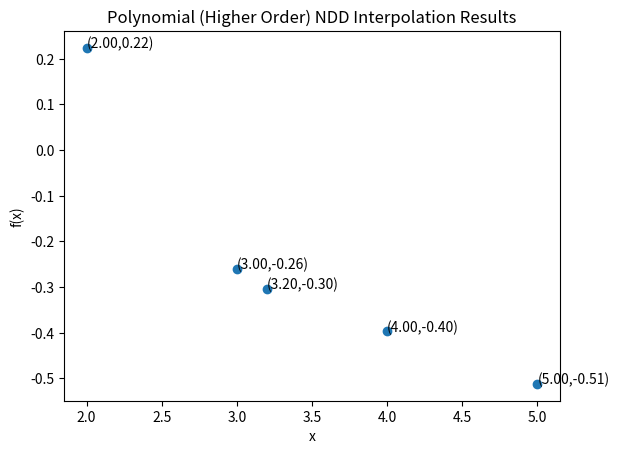

Recreate this plot in Python.
import numpy as np
import matplotlib.pyplot as plt

x = np.array([2,3,4,5,3.2])# Last one is what we wanna find (can add more but not less)
y = np.array([0.2239,-0.2601,-0.3971,-0.51245])

def LGRThree(x,y):
    n = len(x) - 4
    j = 0
    for i in range(n):
        l0 = ((x[4+j]-x[1+j])/(x[0+j]-x[1+j]))*((x[4+j]-x[2+j])/(x[0+j]-x[2+j]))*((x[4+j]-x[3+j])/(x[0+j]-x[3+j]))
        l1 = ((x[4+j]-x[0+j])/(x[1+j]-x[0+j]))*((x[4+j]-x[2+j])/(x[1+j]-x[2+j]))*((x[4+j]-x[3+j])/(x[1+j]-x[3+j]))
        l2 = ((x[4+j]-x[0+j])/(x[2+j]-x[0+j]))*((x[4+j]-x[1+j])/(x[2+j]-x[1+j]))*((x[4+j]-x[3+j])/(x[2+j]-x[3+j]))
        l3 = ((x[4+j]-x[0+j])/(x[3+j]-x[0+j]))*((x[4+j]-x[1+j])/(x[3+j]-x[1+j]))*((x[4+j]-x[2+j])/(x[3+j]-x[2+j]))
        inty = (l0*y[0+j])+(l1*y[1+j])+(l2*y[2+j])+(l3*y[3+j])
        j += 1
        y = np.append(y, float(inty))
    return y

ymod = LGRThree(x,y)
print(f"Interpolated values are (x,y);")
w = len(ymod)
p = 0
for k in range (w):
    print(f"(X{p},Y{p}) -> ({x[0+p]}, {ymod[0+p]})")
    p += 1

plt.scatter(x,ymod)
plt.xlabel('x')
plt.ylabel('f(x)')

for xs,ys in zip(x,ymod):
    xout = "{:.2f}".format(xs)
    yout = "{:.2f}".format(ys)
    label = f"({xout},{yout})"
    plt.annotate(label, (xs,ys))

plt.title('Polynomial (Higher Order) NDD Interpolation Results')
plt.show()

# [redacted]